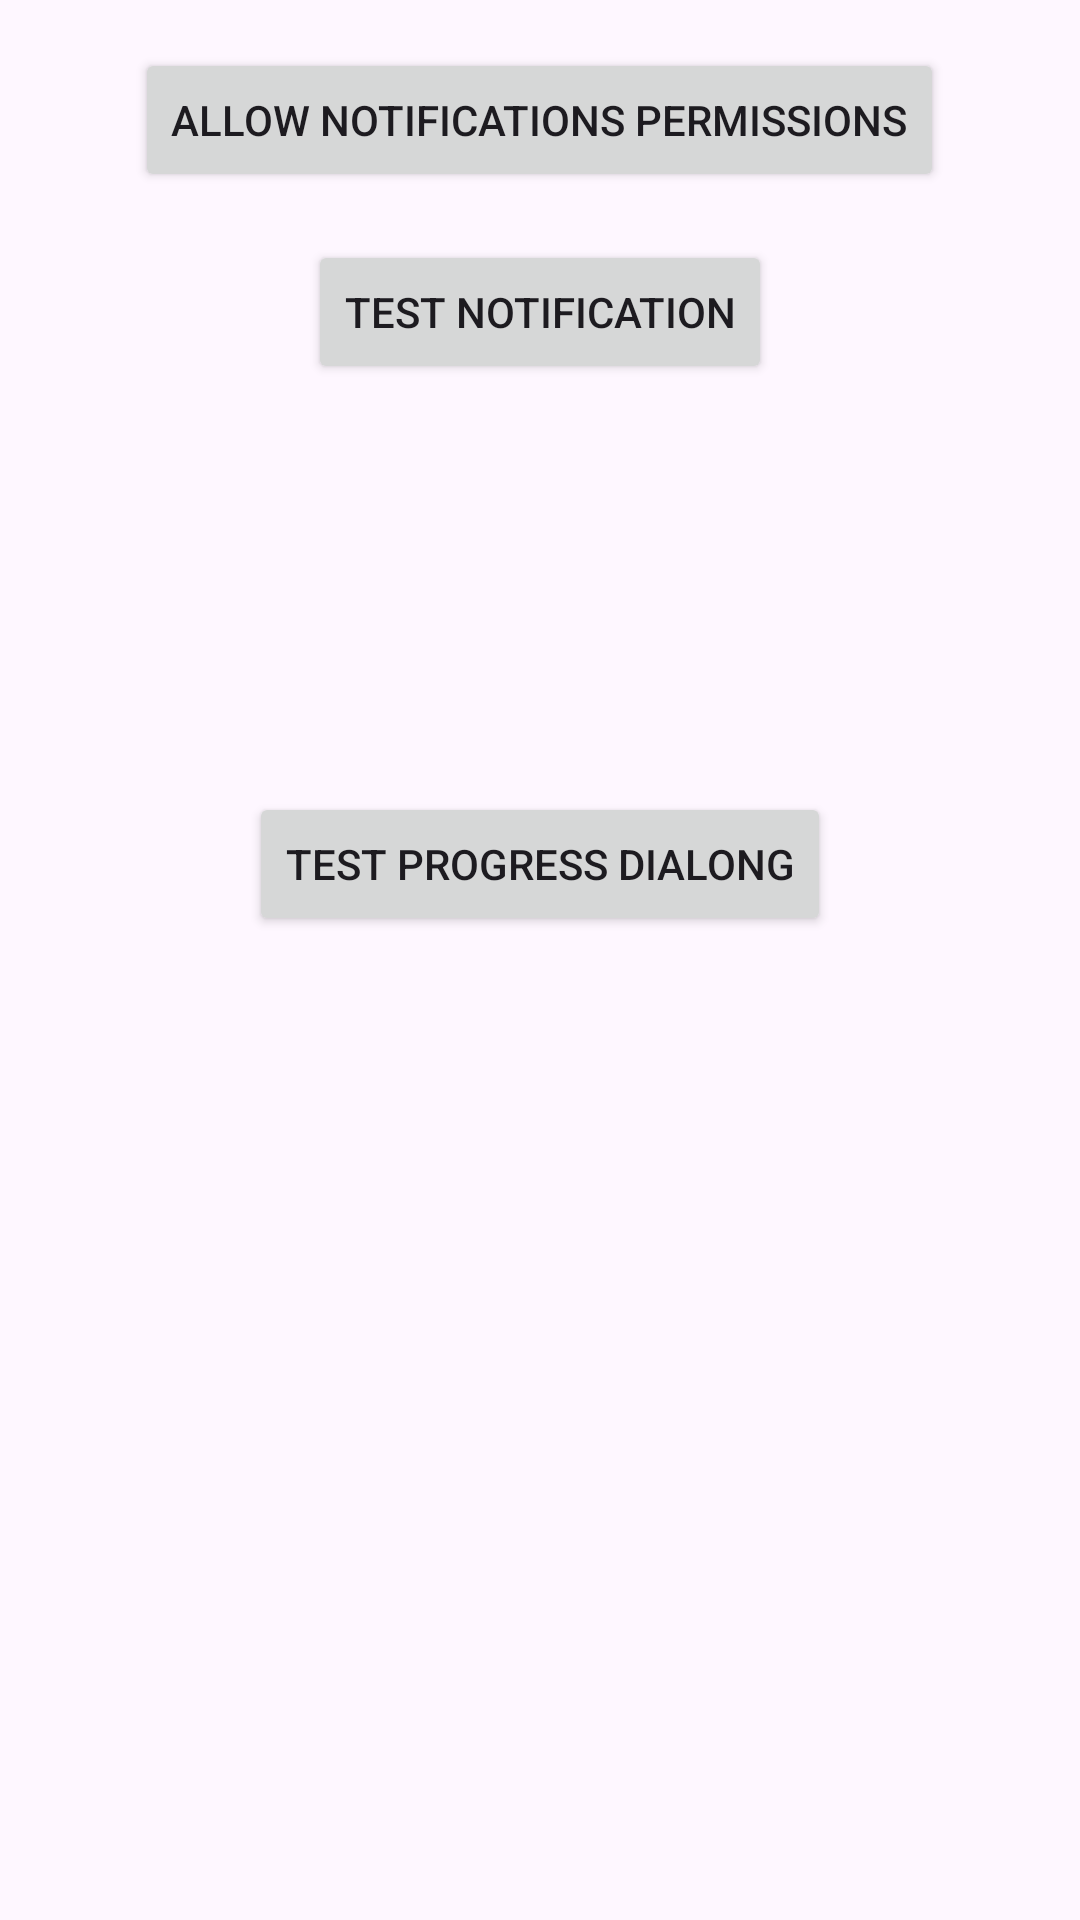

Layout XML and referenced resources for this Android screen:
<!-- AndroidManifest.xml: application theme Theme.Yamenandroidacteen -->
<!-- res/layout/fragment_activist_notifications.xml -->
<?xml version="1.0" encoding="utf-8"?>
<RelativeLayout xmlns:android="http://schemas.android.com/apk/res/android"
    android:layout_width="match_parent"
    android:layout_height="match_parent">

    
    <Button
        android:id="@+id/btnAllowNotifications"
        android:layout_width="wrap_content"
        android:layout_height="wrap_content"
        android:layout_centerHorizontal="true"
        android:layout_marginTop="16dp"
        android:text="Allow Notifications Permissions"
        android:visibility="visible" /> 

    
    <Button
        android:id="@+id/btnTestNotification"
        android:layout_width="wrap_content"
        android:layout_height="wrap_content"
        android:layout_below="@id/btnAllowNotifications"
        android:layout_centerHorizontal="true"
        android:layout_marginTop="16dp"
        android:text="Test Notification" />



    
    <androidx.appcompat.widget.SwitchCompat
        android:id="@+id/switchNotifications"
        android:layout_width="wrap_content"
        android:layout_height="wrap_content"
        android:layout_below="@id/btnTestNotification"
        android:layout_centerHorizontal="true"
        android:layout_marginTop="16dp"
        android:text="Allow Notifications"
        android:visibility="gone" /> 

    <Button
        android:id="@+id/testloading"
        android:layout_width="wrap_content"
        android:layout_height="wrap_content"
        android:layout_below="@id/btnAllowNotifications"
        android:layout_centerHorizontal="true"
        android:layout_marginTop="200dp"
        android:text="Test Progress dIalong" />

</RelativeLayout>
<!-- resources referenced by this layout -->
<resources>
  <style name="Theme.Yamenandroidacteen" parent="Base.Theme.Yamenandroidacteen" />
  <style name="Base.Theme.Yamenandroidacteen" parent="Theme.Material3.Light.NoActionBar">
          
          
          <item name="android:forceDarkAllowed" tools:targetApi="q">false</item>
  
      </style>
</resources>
